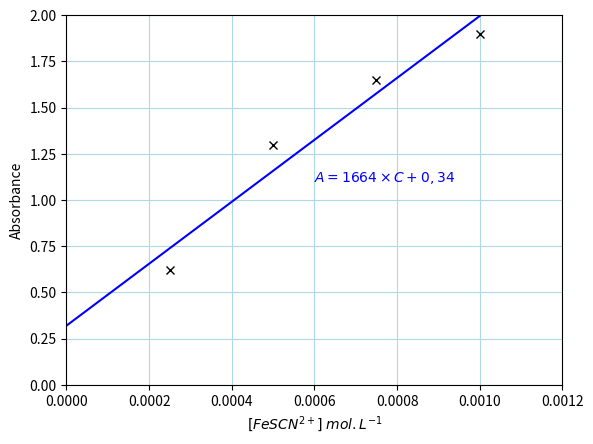

Source code (Python):
import numpy as np
import matplotlib.pyplot as plt
from scipy import stats

C = [.25e-3,0.5e-3,0.75e-3,1e-3]
A = [0.62,1.3,1.65,1.9]

lr = stats.linregress(C,A)
print(lr)

Creg = np.linspace(0, 1e-3, 30)
Areg = lr[0]*Creg+lr[1]

plt.xlabel("$[FeSCN^{2+}]$ $mol.L^{-1}$")
plt.ylabel("Absorbance")
plt.xlim(0,1.2e-3)
plt.ylim(0,2)
plt.plot(C,A,"x",color="black")
plt.plot(Creg,Areg,color="blue")
plt.grid(color="lightblue")
#plt.annotate(["$A = 1664 \times C + 0,34$"], (0, 2),color="blue")
plt.text(.6e-3, 1.1, r'$A = 1664 \times C + 0,34$',
            fontsize = 10, color ="blue")
plt.show()
 
